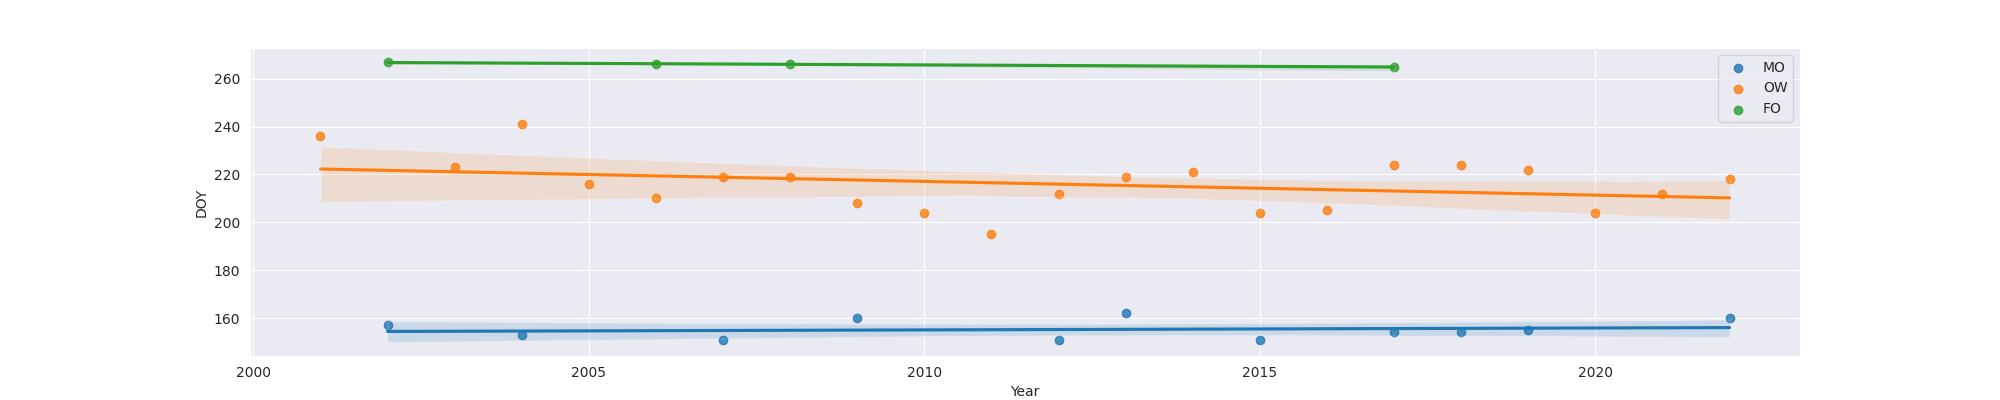

Values plotted in this chart, from the file beside it:
Year, MO, OW, FO
2001, , 236.0, 
2002, 157.0, , 267.0
2003, , 223.0, 
2004, 153.0, 241.0, 
2005, , 216.0, 
2006, , 210.0, 266.0
2007, 151.0, 219.0, 
2008, , 219.0, 266.0
2009, 160.0, 208.0, 
2010, , 204.0, 
2011, , 195.0, 
2012, 151.0, 212.0, 
2013, 162.0, 219.0, 
2014, , 221.0, 
2015, 151.0, 204.0, 
2016, , 205.0, 
2017, 154.0, 224.0, 265.0
2018, 154.0, 224.0, 
2019, 155.0, 222.0, 
2020, , 204.0, 
2021, , 212.0, 
2022, 160.0, 218.0, 
